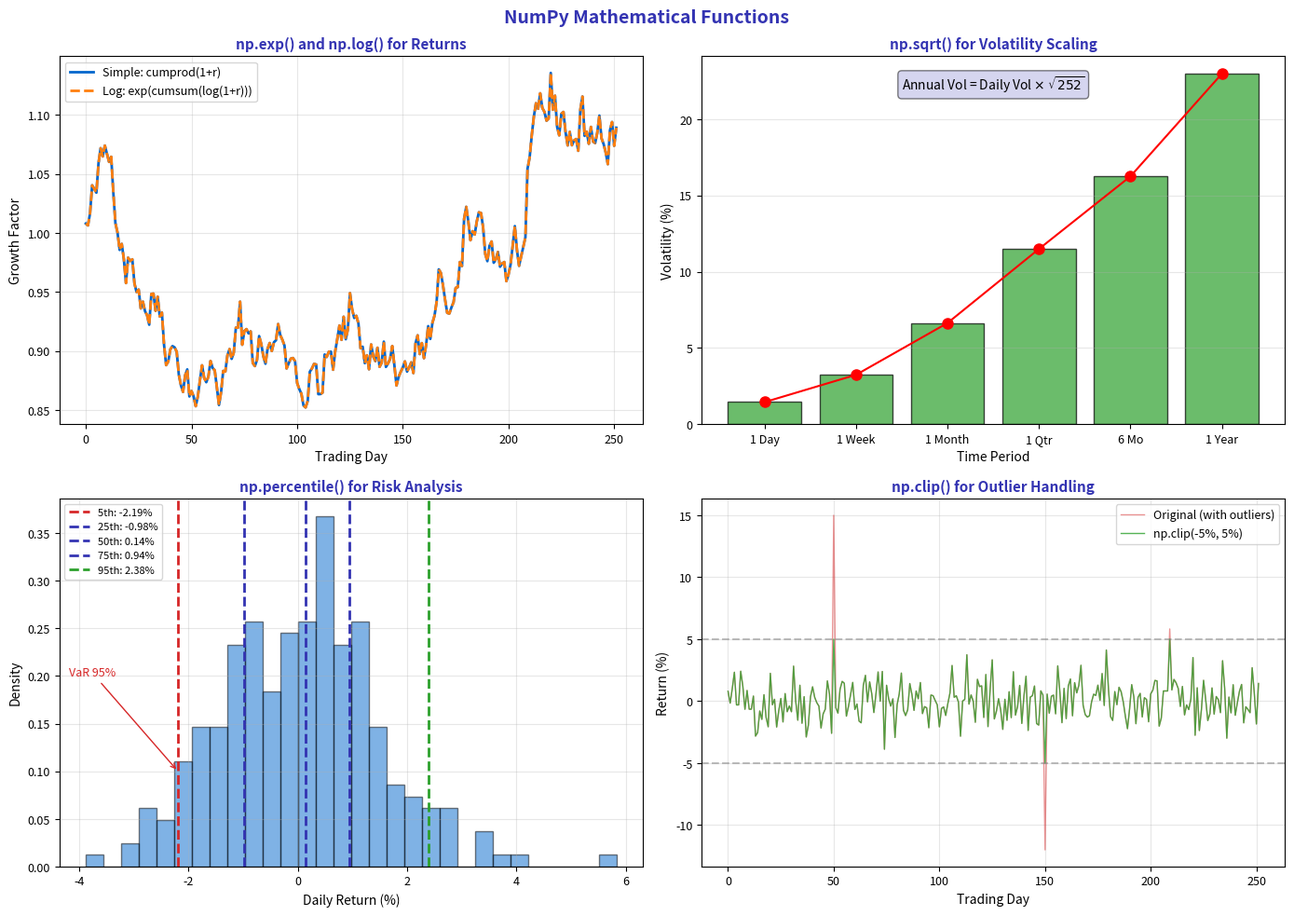

Write the Python code that produced this figure. (Note: this script raises an exception after producing the figure.)
"""Math Functions - NumPy mathematical functions"""
import matplotlib.pyplot as plt
import numpy as np
from pathlib import Path

# Standard matplotlib configuration
plt.rcParams.update({
    'font.size': 10,
    'axes.labelsize': 10,
    'axes.titlesize': 11,
    'xtick.labelsize': 9,
    'ytick.labelsize': 9,
    'legend.fontsize': 9,
    'figure.figsize': (10, 6),
    'figure.dpi': 150
})

# Course colors
MLPURPLE = '#3333B2'
MLLAVENDER = '#ADADE0'
MLBLUE = '#0066CC'
MLORANGE = '#FF7F0E'
MLGREEN = '#2CA02C'
MLRED = '#D62728'

fig, axes = plt.subplots(2, 2, figsize=(14, 10))
fig.suptitle('NumPy Mathematical Functions', fontsize=14, fontweight='bold', color=MLPURPLE)

# Plot 1: np.exp and np.log - Compound returns
ax1 = axes[0, 0]
np.random.seed(42)
daily_returns = np.random.normal(0.0005, 0.015, 252)
log_returns = np.log(1 + daily_returns)

cumulative_simple = np.cumprod(1 + daily_returns)
cumulative_log = np.exp(np.cumsum(log_returns))

ax1.plot(cumulative_simple, color=MLBLUE, linewidth=2, label='Simple: cumprod(1+r)')
ax1.plot(cumulative_log, color=MLORANGE, linewidth=2, linestyle='--', label='Log: exp(cumsum(log(1+r)))')

ax1.set_xlabel('Trading Day', fontsize=10)
ax1.set_ylabel('Growth Factor', fontsize=10)
ax1.set_title('np.exp() and np.log() for Returns', fontsize=11, fontweight='bold', color=MLPURPLE)
ax1.legend(fontsize=9)
ax1.grid(alpha=0.3)

# Plot 2: np.sqrt for volatility
ax2 = axes[0, 1]
daily_vol = np.std(daily_returns)
periods = [1, 5, 21, 63, 126, 252]
annualized_vol = [daily_vol * np.sqrt(p) * 100 for p in periods]
labels = ['1 Day', '1 Week', '1 Month', '1 Qtr', '6 Mo', '1 Year']

ax2.bar(labels, annualized_vol, color=MLGREEN, alpha=0.7, edgecolor='black')
ax2.plot(labels, annualized_vol, 'ro-', markersize=8)

ax2.set_xlabel('Time Period', fontsize=10)
ax2.set_ylabel('Volatility (%)', fontsize=10)
ax2.set_title('np.sqrt() for Volatility Scaling', fontsize=11, fontweight='bold', color=MLPURPLE)
ax2.grid(axis='y', alpha=0.3)

# Add formula
ax2.text(0.5, 0.95, r'Annual Vol = Daily Vol $\times$ $\sqrt{252}$',
         transform=ax2.transAxes, fontsize=10, va='top', ha='center',
         bbox=dict(boxstyle='round', facecolor=MLLAVENDER, alpha=0.5))

# Plot 3: np.percentile for risk metrics
ax3 = axes[1, 0]
returns_sorted = np.sort(daily_returns) * 100
percentiles = [5, 25, 50, 75, 95]
percentile_vals = [np.percentile(daily_returns * 100, p) for p in percentiles]

ax3.hist(daily_returns * 100, bins=30, color=MLBLUE, alpha=0.5, edgecolor='black', density=True)

for p, val in zip(percentiles, percentile_vals):
    color = MLRED if p == 5 else MLGREEN if p == 95 else MLPURPLE
    ax3.axvline(val, color=color, linestyle='--', linewidth=2, label=f'{p}th: {val:.2f}%')

ax3.set_xlabel('Daily Return (%)', fontsize=10)
ax3.set_ylabel('Density', fontsize=10)
ax3.set_title('np.percentile() for Risk Analysis', fontsize=11, fontweight='bold', color=MLPURPLE)
ax3.legend(fontsize=8, loc='upper left')
ax3.grid(alpha=0.3)

# VaR annotation
ax3.annotate('VaR 95%', xy=(percentile_vals[0], 0.1), xytext=(percentile_vals[0]-2, 0.2),
            arrowprops=dict(arrowstyle='->', color=MLRED), fontsize=9, color=MLRED)

# Plot 4: np.clip for outlier handling
ax4 = axes[1, 1]
# Generate data with outliers
returns_with_outliers = daily_returns.copy() * 100
returns_with_outliers[50] = 15  # Outlier
returns_with_outliers[150] = -12  # Outlier

clipped = np.clip(returns_with_outliers, -5, 5)

ax4.plot(returns_with_outliers, color=MLRED, alpha=0.5, linewidth=1, label='Original (with outliers)')
ax4.plot(clipped, color=MLGREEN, alpha=0.8, linewidth=1, label='np.clip(-5%, 5%)')
ax4.axhline(5, color='gray', linestyle='--', alpha=0.5)
ax4.axhline(-5, color='gray', linestyle='--', alpha=0.5)

ax4.set_xlabel('Trading Day', fontsize=10)
ax4.set_ylabel('Return (%)', fontsize=10)
ax4.set_title('np.clip() for Outlier Handling', fontsize=11, fontweight='bold', color=MLPURPLE)
ax4.legend(fontsize=9)
ax4.grid(alpha=0.3)

plt.tight_layout()
plt.savefig(Path(__file__).parent / 'chart.pdf', dpi=300, bbox_inches='tight')
plt.close()
